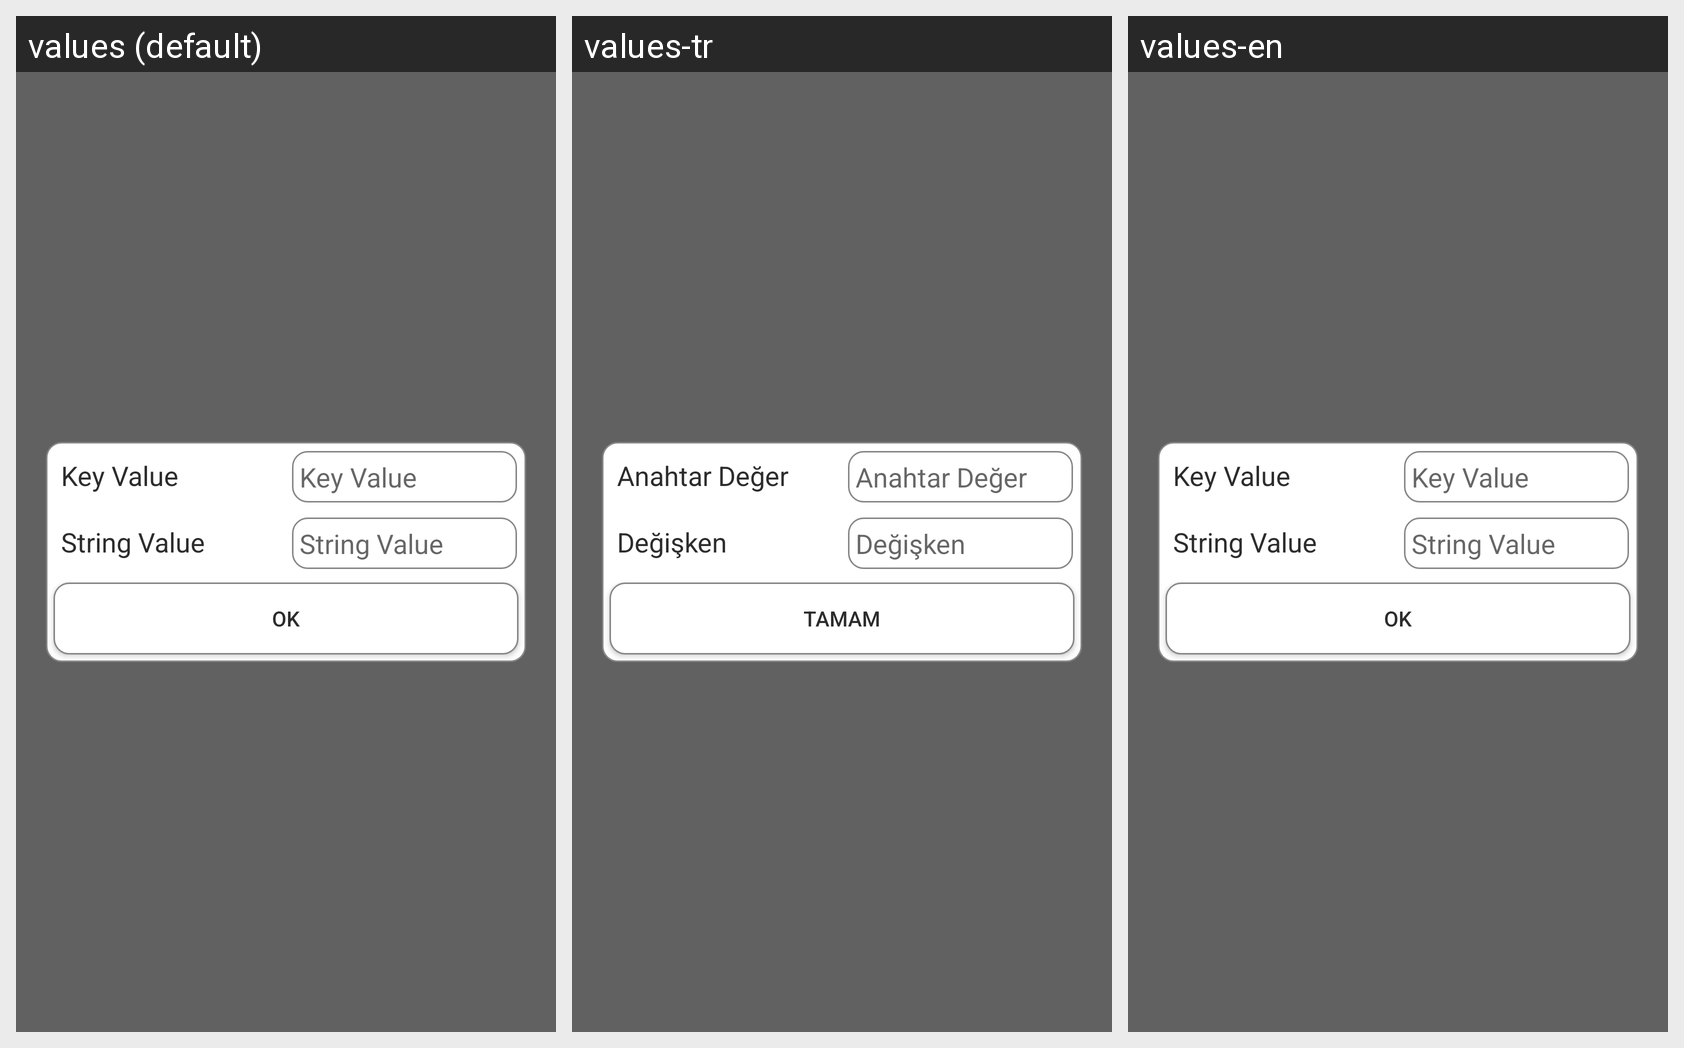

Locale-by-locale string values for the Android screen shown in this grid:
Android screen res/layout/fragment_keypad_duzenle_pop.xml rendered under 3 locales, left to right: values (default), values-tr, values-en. Device: Nexus 5 (rendered at 1080×1920; each locale shown at half size, 540×960, under a caption strip naming it); theme AppTheme.
Strings drawn on this screen, with the default value and each locale's value (text and hints the layout hard-codes, and strings that could not be matched under every locale, appear in the picture but are not listed):

key_gir
  values: Key Value
  values-tr: Anahtar Değer
  values-en: Key Value

string_gir
  values: String Value
  values-tr: Değişken
  values-en: String Value

kaydet
  values: Ok
  values-tr: TAMAM
  values-en: Ok
